Run: headless pygame with SDL's dummy video driver; simulated clock (each Clock.tick advances the game by its frame time, no real sleeping); random seed 0; keys injected as events and as key.get_pressed() state; no mouse input; restart key C tapped at the start of phases 3 and 4.
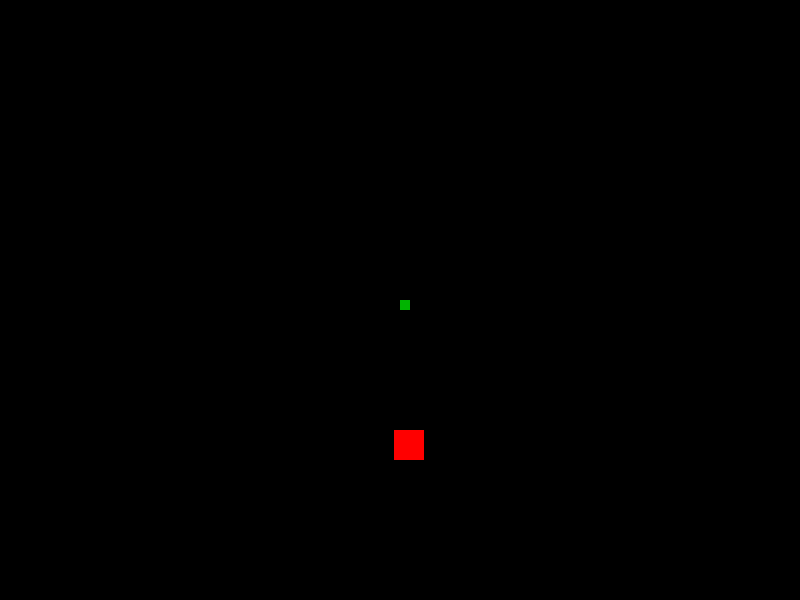
Frame 1 of 4 · flips 1–60 · no input
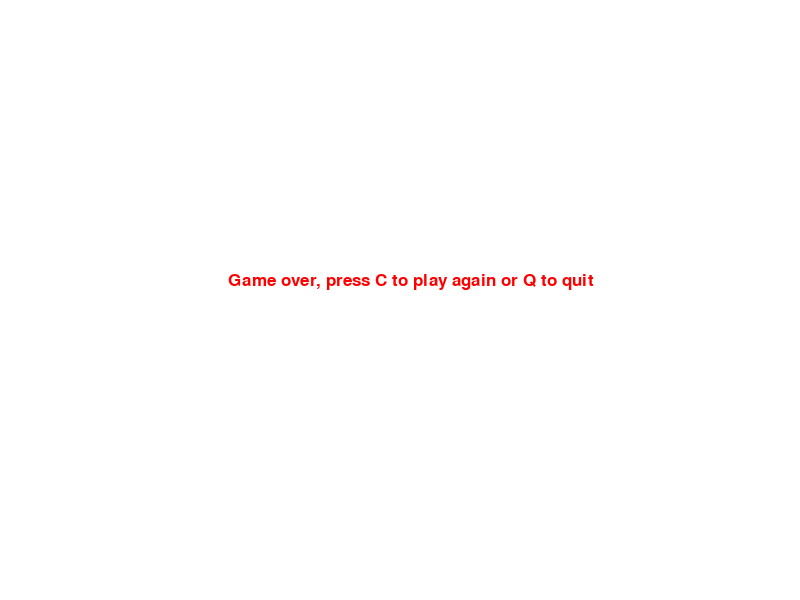
Frame 2 of 4 · flips 61–180 · tapped SPACE, RETURN · held RIGHT (→), D
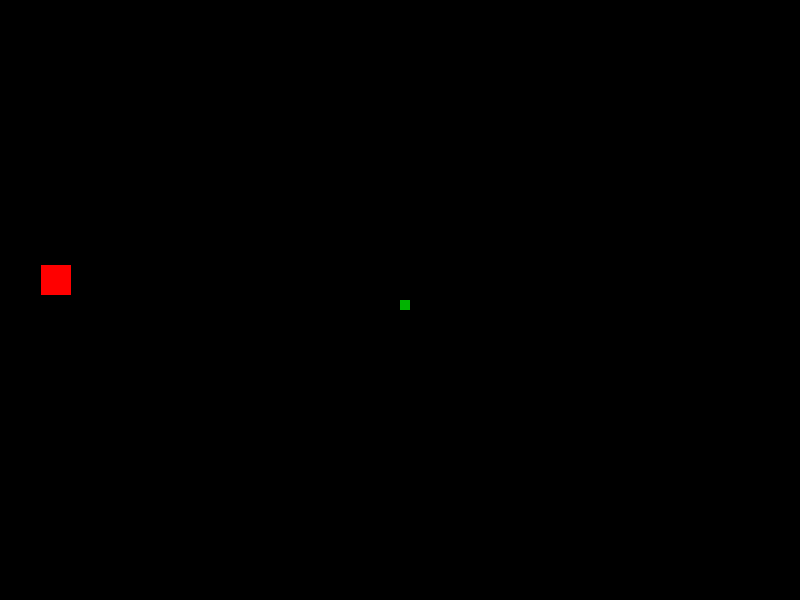
Frame 3 of 4 · flips 181–300 · tapped C · held DOWN (↓), S
Frame 4 of 4 · flips 301–420 · tapped C · held LEFT (←), A, UP (↑), W · screen same as frame 2, image omitted

The pygame program that drew these frames:

# BASIC SNAKE GAME
import pygame
import time
import random

pygame.init()

black = (0, 0, 0)          
white = (255, 255, 255)
red = (255, 0, 0)
green = (0, 180, 0)

display_width = 800
display_height = 600

gameDisplay = pygame.display.set_mode((display_width, display_height))
pygame.display.set_caption('Slither')

clock = pygame.time.Clock()

block_size = 10

FPS = 30

font = pygame.font.SysFont(None, 25) 

# Defining snake function:
def snake(block_size, snakeList):
    for XnY in snakeList: # starting the growing of the snake
        pygame.draw.rect(gameDisplay, green, [XnY[0], XnY[1], block_size, block_size])

##def text_objects(text, color):
##    textSurface = font.render(text, True, color)
##    return textSurface, textSurface.get_rect()
    
   
def message_to_screen(msg,color):
#    textSurf, textRect = text_objects(msg, color)
    screen_text = font.render(msg, True, color)
    gameDisplay.blit(screen_text, [display_width/3.5, display_height/2.2])
##    textRect.center = (display_width / 2), (display_height / 2)
##    gameDisplay.blit(TextSurf, textRect)


def gameLoop():
    gameEXIT = False
    gameOver = False

    lead_x = display_width/2
    lead_y = display_height/2

    lead_x_change = 0
    lead_y_change = 0

    snakeList = []
    snakeLength = 1 # adding 1 to length of snake

    randAppleX = round(random.randrange(0, display_width - block_size))#/10.0)*10.0
    randAppleY = round(random.randrange(0, display_height - block_size))#/10.0)*10.0

    
    while not gameEXIT:

        while gameOver == True:
            gameDisplay.fill(white)
            message_to_screen("Game over, press C to play again or Q to quit", red)
            pygame.display.update()

            for event in pygame.event.get():
                if event.type == pygame.QUIT:
                    gameExit = True
                    gameOver = False

                
                if event.type == pygame.KEYDOWN:
                    if event.key == pygame.K_q:
                        gameExit = True
                        gameOver = False
                    if event.key == pygame.K_c:
                        gameLoop()
                              
        for event in pygame.event.get():
            if event.type == pygame.QUIT:
                gameEXIT = True
            if event.type == pygame.KEYDOWN:
                if event.key == pygame.K_LEFT: 
                    lead_x_change = -block_size
                    lead_y_change = 0
                elif event.key == pygame.K_RIGHT:
                    lead_x_change = block_size
                    lead_y_change = 0
                elif event.key == pygame.K_UP: 
                    lead_y_change = -block_size
                    lead_x_change = 0
                elif event.key == pygame.K_DOWN:
                    lead_y_change = block_size
                    lead_x_change = 0

    # BOUNDARIES
        if lead_x >= display_width or lead_x < 0 or lead_y >= display_height or lead_y < 0:
                gameOver = True


    # LOGIC LOOP:
        lead_x += lead_x_change
        lead_y += lead_y_change
        
        gameDisplay.fill(black)

        AppleThickness = 30
        pygame.draw.rect(gameDisplay, red, [randAppleX, randAppleY, AppleThickness, AppleThickness])


    # snake growth
        
        snakeHead = []
        snakeHead.append(lead_x)
        snakeHead.append(lead_y)
        snakeList.append(snakeHead)

        if len(snakeList) > snakeLength:
            del snakeList[0]

        for eachSegment in snakeList[:-1]:
            if eachSegment == snakeHead:
                gameOver = True
            
        snake(block_size, snakeList)

        pygame.display.update()
        


##        if lead_x >= randAppleX and lead_x <= randAppleX + AppleThickness:
##            if lead_y >= randAppleY and lead_y <= randAppleY + AppleThickness:
##                randAppleX = round(random.randrange(0, display_width - block_size))#/10.0)*10.0
##                randAppleY = round(random.randrange(0, display_height - block_size))#/10.0)*10.0
##                snakeLength += 1

# Collision Detection for all possible parts of the objects on the surface
        if lead_x > randAppleX and lead_x < randAppleX + AppleThickness or lead_x + block_size > randAppleX and lead_x + block_size < randAppleX + AppleThickness:

            if lead_y > randAppleY and lead_y < randAppleY + AppleThickness:

                randAppleX = round(random.randrange(0, display_width - block_size))#/10.0)*10.0
                randAppleY = round(random.randrange(0, display_height - block_size))#/10.0)*10.0
                snakeLength += 1

            elif lead_y + block_size > randAppleY and lead_y + block_size < randAppleY + AppleThickness:

                randAppleX = round(random.randrange(0, display_width - block_size))#/10.0)*10.0
                randAppleY = round(random.randrange(0, display_height - block_size))#/10.0)*10.0
                snakeLength += 1                
            
        clock.tick(FPS)




    pygame.quit()
    quit()

gameLoop()
